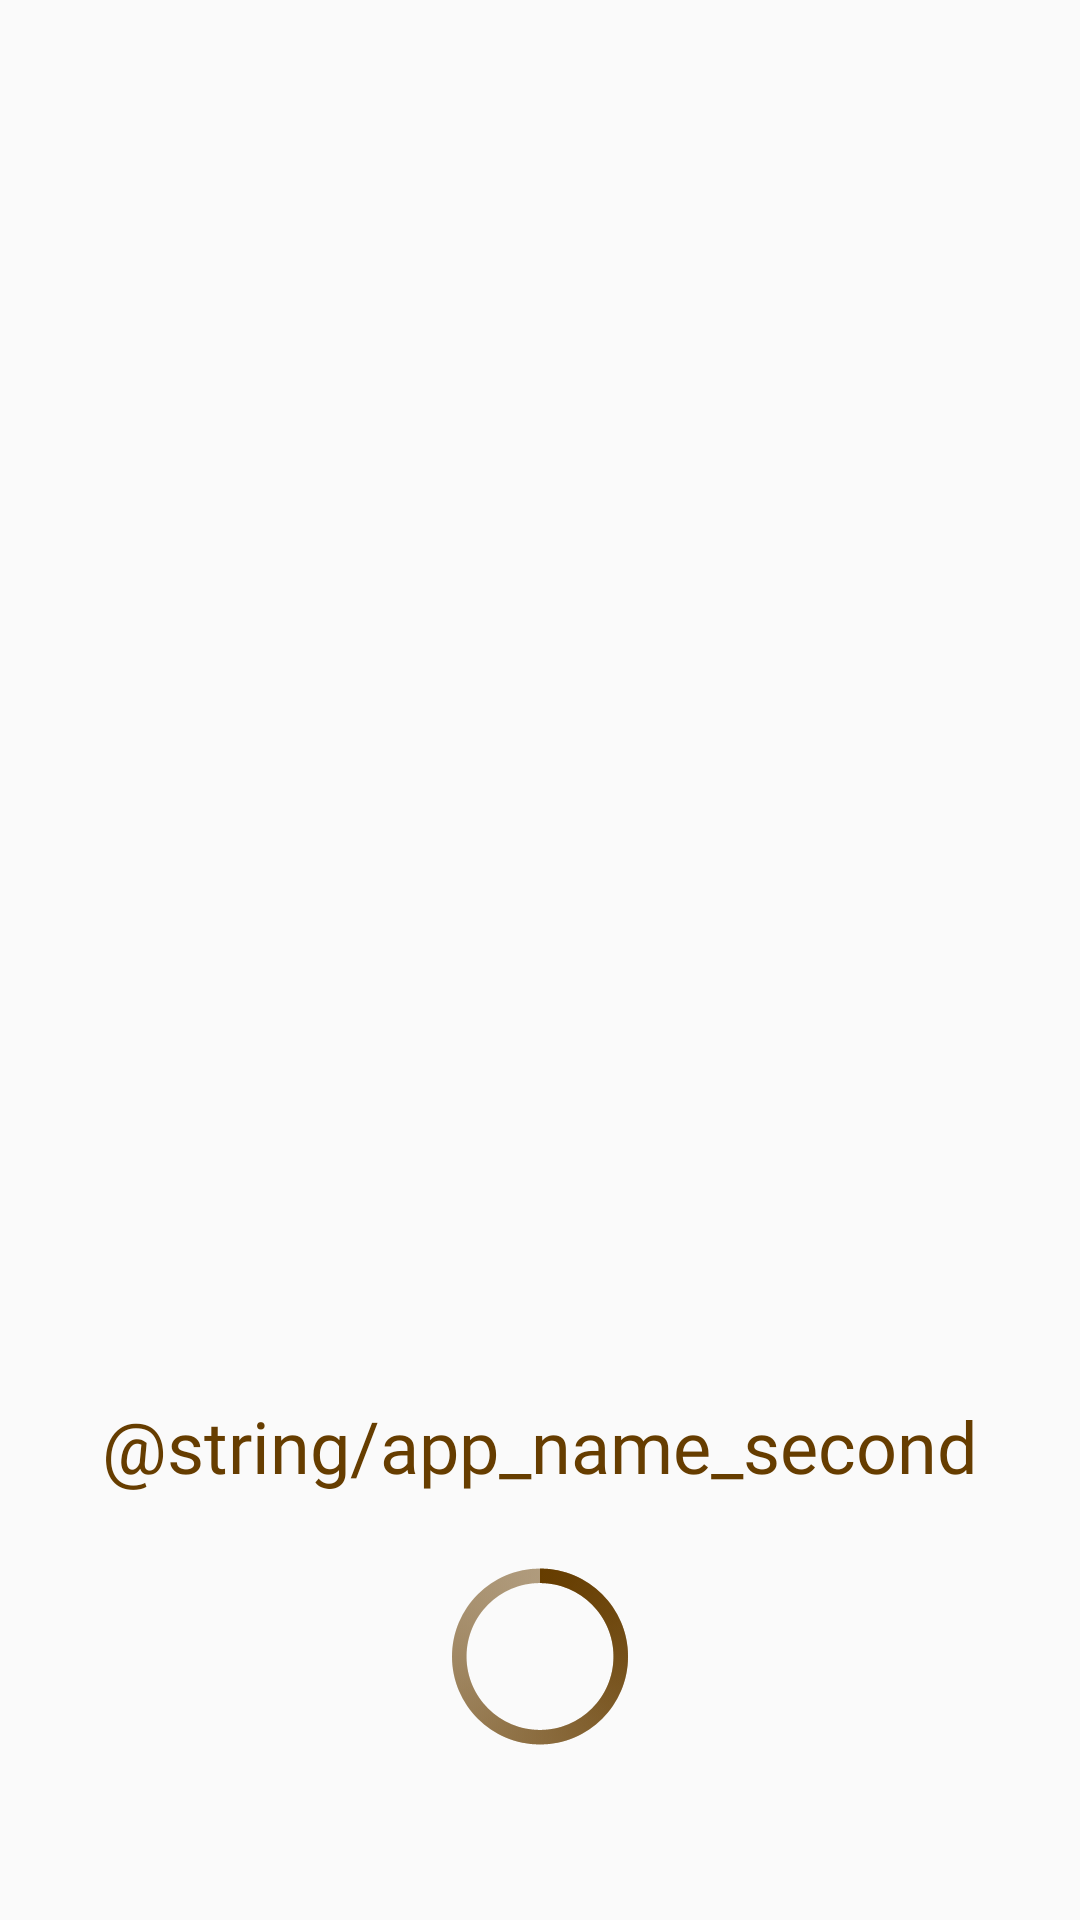

This screen was rendered from an Android layout file. Write that file and the resources it references.
<!-- AndroidManifest.xml: application theme AppTheme -->
<!-- res/layout/activity_splash.xml -->
<?xml version="1.0" encoding="utf-8"?>
<androidx.constraintlayout.widget.ConstraintLayout
    xmlns:android="http://schemas.android.com/apk/res/android"
    xmlns:app="http://schemas.android.com/apk/res-auto"
    xmlns:tools="http://schemas.android.com/tools"
    android:layout_width="match_parent"
    android:layout_height="match_parent"
    tools:background="@drawable/splash"
    tools:context=".ui.SplashActivity">

    <ProgressBar
        android:id="@+id/progressBar"
        style="@android:style/Widget.Holo.Light.ProgressBar.Large"
        android:layout_width="wrap_content"
        android:layout_height="wrap_content"
        android:layout_marginBottom="50dp"
        android:indeterminateTint="@color/nav_bar_color"
        app:layout_constraintBottom_toBottomOf="parent"
        app:layout_constraintEnd_toEndOf="parent"
        app:layout_constraintStart_toStartOf="parent" />

    <TextView
        android:id="@+id/textView"
        android:layout_width="0dp"
        android:layout_height="wrap_content"
        android:layout_marginTop="250dp"
        android:fontFamily="@font/t_bold"
        android:layout_marginBottom="16dp"
        android:gravity="center"
        android:text="@string/app_name_second"
        android:textAllCaps="false"
        android:textColor="@color/nav_bar_color"
        android:textSize="24sp"
        app:layout_constraintBottom_toTopOf="@+id/progressBar"
        app:layout_constraintEnd_toEndOf="parent"
        app:layout_constraintStart_toStartOf="parent"
         />

</androidx.constraintlayout.widget.ConstraintLayout>
<!-- resources referenced by this layout -->
<resources>
  <color name="nav_bar_color">#663d00</color>
  <!-- drawable splash (drawable) -->
  <?xml version="1.0" encoding="utf-8"?>
  <layer-list xmlns:android="http://schemas.android.com/apk/res/android">
      <item>
          <shape>
              <gradient
                  android:startColor="@color/white"
                  android:endColor="@color/main_background"
                  android:angle="45"/>
          </shape>
      </item>
  </layer-list>
  <string name="app_name_second">Find  a dog </string>
  <style name="AppTheme" parent="Theme.AppCompat.Light.NoActionBar">
          
          <item name="colorPrimary">@color/colorPrimary</item>
          <item name="colorPrimaryDark">@color/colorPrimaryDark</item>
          <item name="colorAccent">@color/colorAccent</item>
          <item name="android:statusBarColor">@color/colorBackgroundStatusBar</item>
          <item name="android:windowLightStatusBar">true</item>
          <item name="android:navigationBarColor">@color/nav_bar_color</item>
          <item name="android:windowLightNavigationBar" tools:targetApi="o_mr1">true</item>
          <item name="android:forceDarkAllowed" tools:targetApi="q">false</item>
      </style>
  <color name="white">#FFFFFF</color>
  <color name="main_background">#FFD54F</color>
  <color name="colorPrimary">#6200EE</color>
  <color name="colorPrimaryDark">#9500FFC4</color>
  <color name="colorAccent">#29FF22</color>
  <color name="colorBackgroundStatusBar">#41FF9800</color>
</resources>
